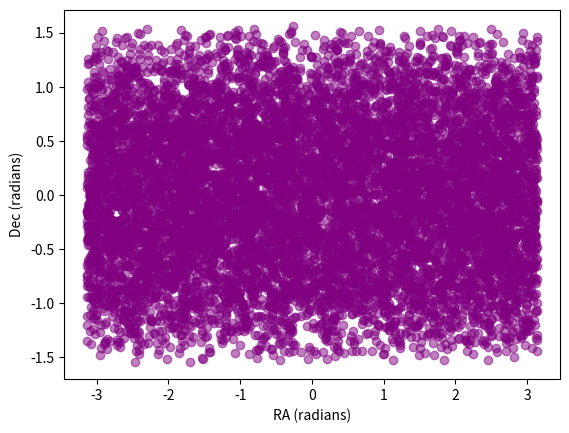
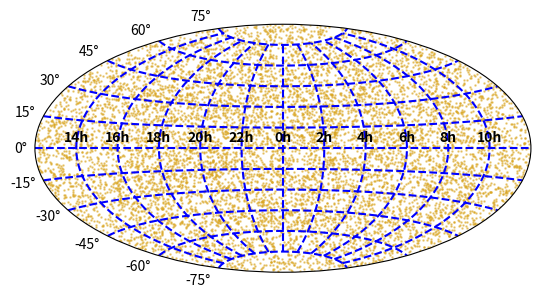
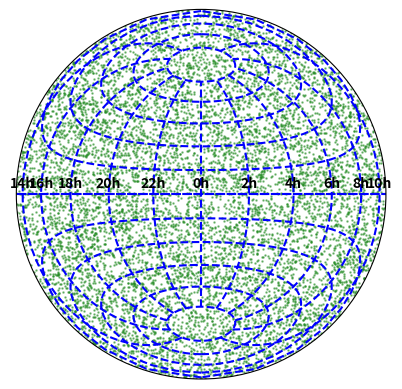

Here is the Python script that generated these plots, in order:
import matplotlib.pyplot as plt
import numpy as np
from numpy.random import random

# [redacted]
ra = 2*np.pi*(random(10000)-0.5)
dec = np.arcsin(1.-random(10000)*2.)

# [redacted]
fig1 = plt.figure()
ax1 = fig1.add_subplot(111)
ax1.scatter(ra, dec, marker='o', color='purple', alpha=0.5)
ax1.set_xlabel('RA (radians)')
ax1.set_ylabel('Dec (radians)')
plt.show()
# [redacted]

# [redacted]
fig2 = plt.figure()
ax2 = fig2.add_subplot(111, projection='aitoff')
ax2.scatter(ra, dec, marker='o', color='goldenrod', s=0.7, alpha=0.5)
xlab = ['14h','16h','18h','20h','22h','0h','2h','4h','6h','8h','10h']
ax2.set_xticklabels(xlab, weight=800)
ax2.grid(color='b', linestyle='dashed', linewidth=1.5)
plt.show()

# [redacted]
fig3 = plt.figure()
ax3 = fig3.add_subplot(111, projection='lambert')
ax3.scatter(ra, dec, marker='o', color='forestgreen', s=0.7, alpha=0.5)
ax3.set_xticklabels(xlab, weight=800)
ax3.grid(color='b', linestyle='dashed', linewidth=1.5)
plt.show()


